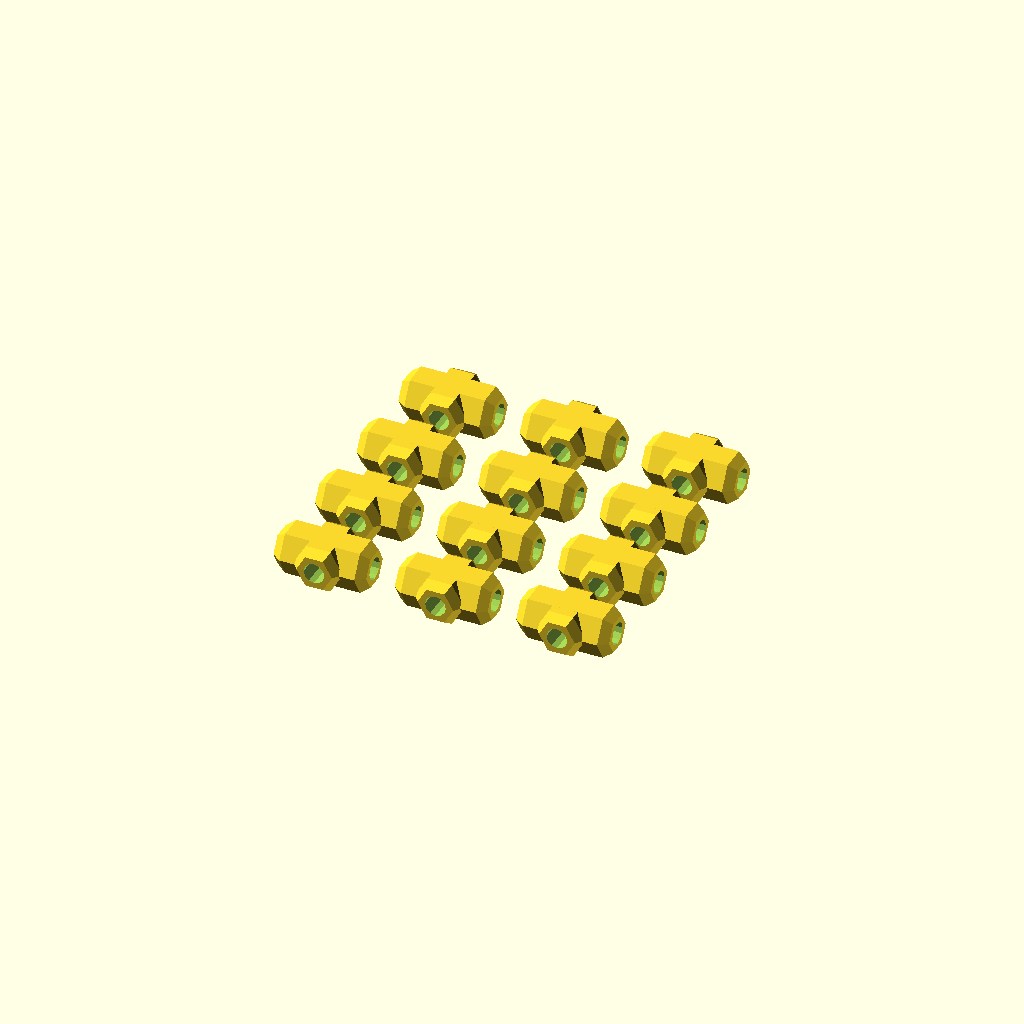
Cell 1 — every parameter at its default value.
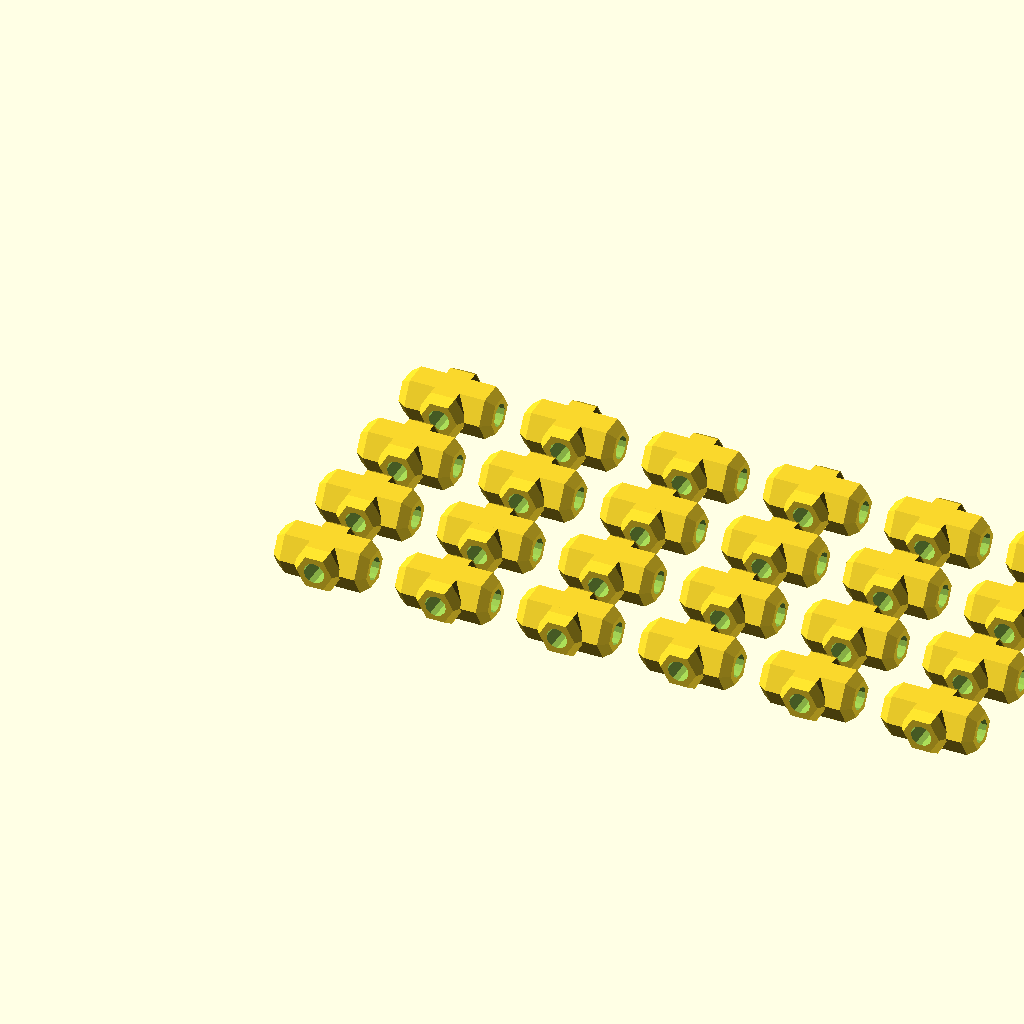
Cell 2: rows = 6 (everything else at default).
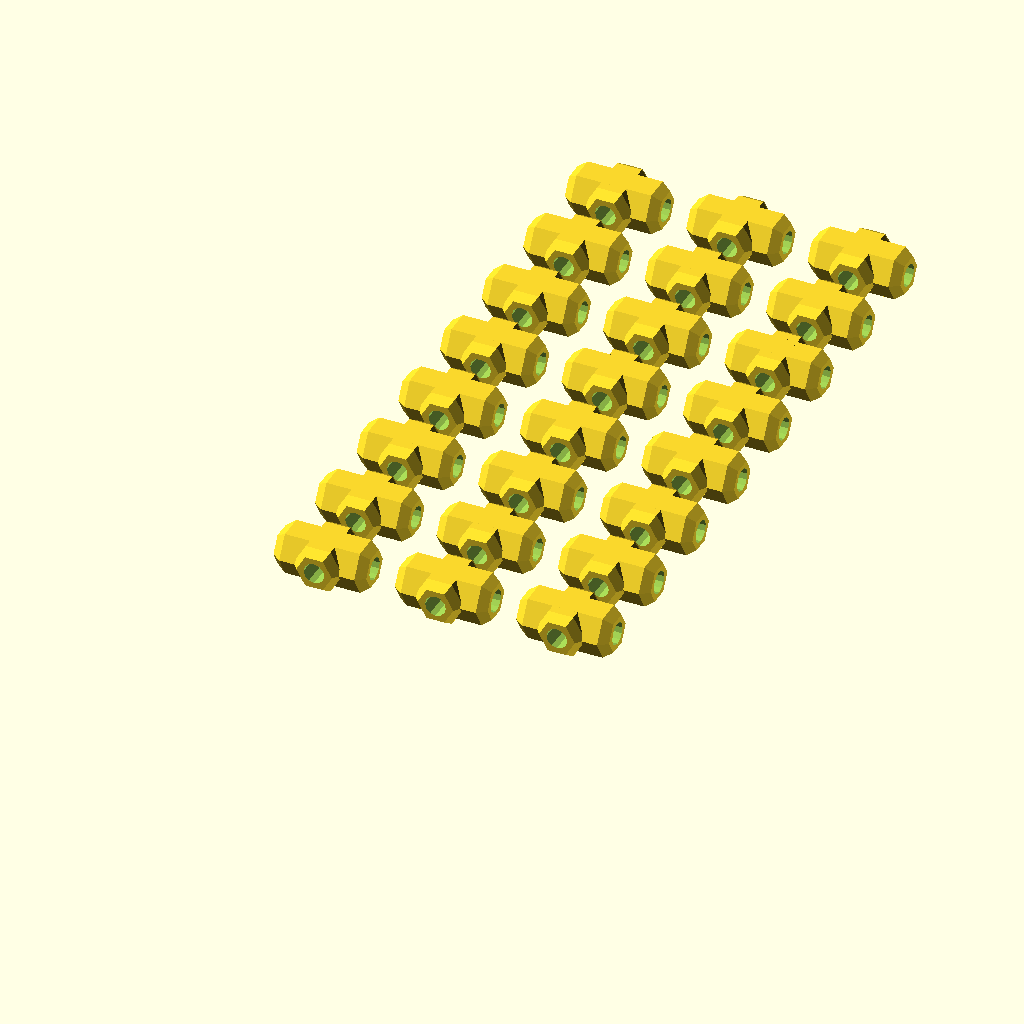
Cell 3 — columns set to 8, the other parameters unchanged.
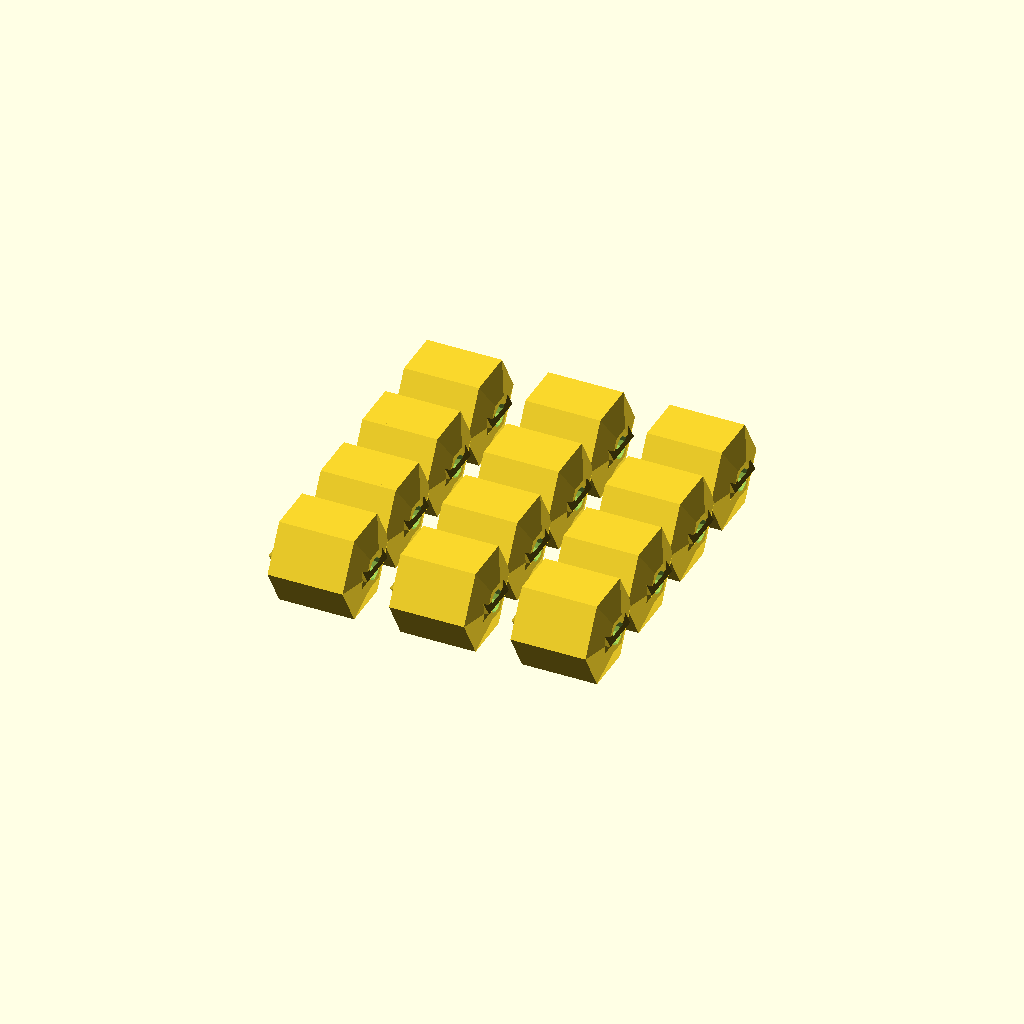
Cell 4 — height set to 12, the other parameters unchanged.
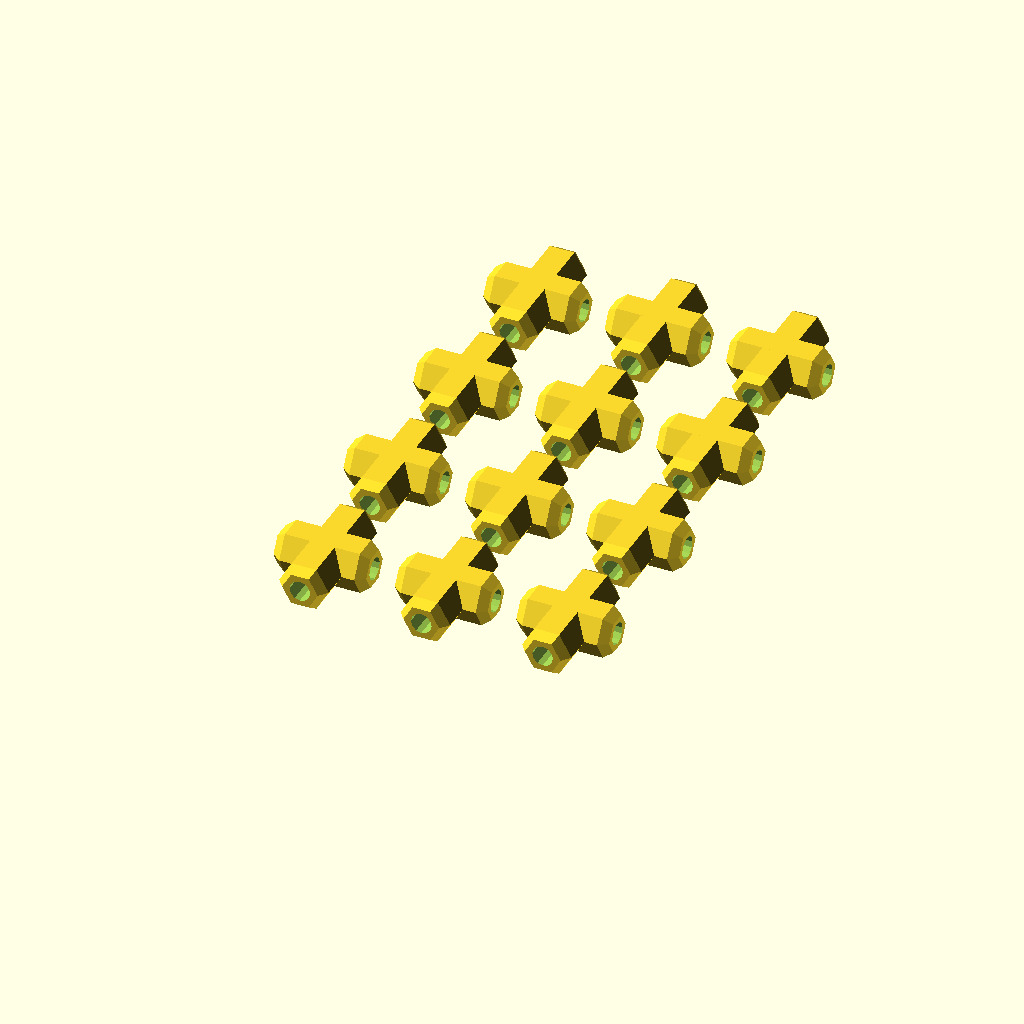
Cell 5: the same model with jaws_length = 17.
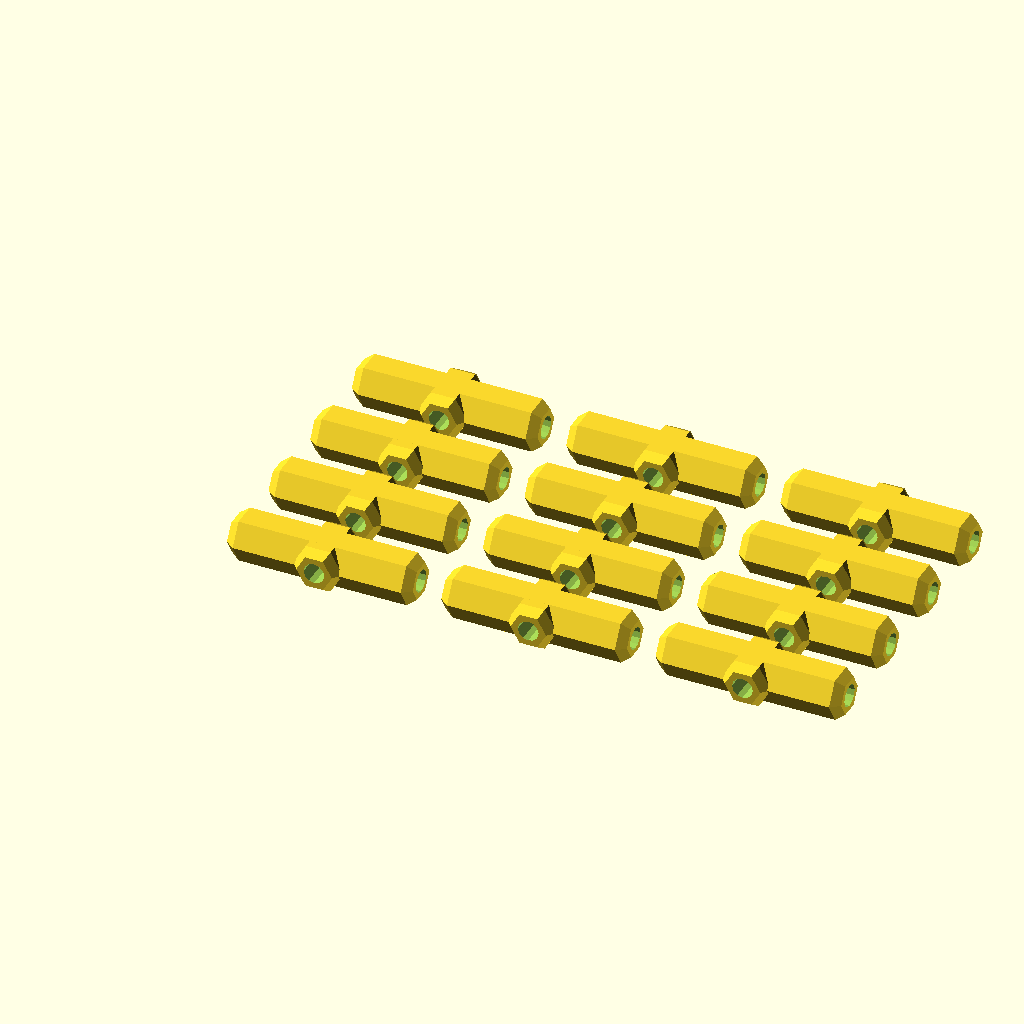
Cell 6: the same model with platform_carriage_length = 26.
One fixed orthographic camera (rotation 55°, 0°, 25°; colour scheme Cornfield) for every cell.
Source of the model, scadFiles/250786/458552.scad:
// Joints for Rostock (Customizable) - V0.1



////////////////////////////////////////////////////////////////////////////////

// Fixed values



// This value is used in various places to prevent coincident faces.

extra = 0.1*1;



// The spacing between joints.

spacing = 4*1;



////////////////////////////////////////////////////////////////////////////////

// User Defined Values



// The number of rows of joints.

rows = 3;



// The number of columns of joints.

columns = 4;



// The height of the joint.

height = 6;



// The distance between the arms of the jaws.

jaws_length = 8.5;



// The distance between the arms of the carriage/platform.

platform_carriage_length = 13.0;



// The length of the taper from each end of the joint.

taper_length = 1.25;



// The radius of the taper at each end of the joint.

taper_end_radius = 2.5;



// The radius of the hole for the jaws bolt.

m3_jaws_radius = 1.45;



// The radius of the hole for the carriage/platform bolts.

m3_platform_carriage_radius = 1.55;



////////////////////////////////////////////////////////////////////////////////

// Calculated Values

taper_start_radius = (height/2)/cos(30);



////////////////////////////////////////////////////////////////////////////////

// Modules



module joint_part(len) {

	hull() {

		translate([0,0,(len/2)-taper_length]) cylinder(r1=taper_start_radius,r2=taper_end_radius,h=taper_length,$fn=6);

		translate([0,0,-((len/2)-taper_length)]) rotate([180,0,0]) cylinder(r1=taper_start_radius,r2=taper_end_radius,h=taper_length,$fn=6);

	}

}



module joint() {

	difference() {

		union() {

			rotate([90,0,0]) joint_part(jaws_length);

			rotate([90,0,90]) joint_part(platform_carriage_length);

		}

    	rotate([90, 0, 0]) cylinder(r=m3_jaws_radius, h=jaws_length+(2*extra), center=true, $fn=12);

    	rotate([0, 90, 0]) cylinder(r=m3_platform_carriage_radius, h=platform_carriage_length+(2*extra), center=true, $fn=12); 

	}

}



////////////////////////////////////////////////////////////////////////////////

// Main



for(i=[0:(rows-1)]) {

	for(j=[0:(columns-1)]) {

		translate([i*(platform_carriage_length+spacing),j*(jaws_length+spacing),0]) joint();

	}

}
Customizer parameters (derived from the source; name, type, default, range or options):
rows: number, default 3
columns: number, default 4
height: number, default 6
jaws_length: number, default 8.5
platform_carriage_length: number, default 13
taper_length: number, default 1.25
taper_end_radius: number, default 2.5
m3_jaws_radius: number, default 1.45
m3_platform_carriage_radius: number, default 1.55
